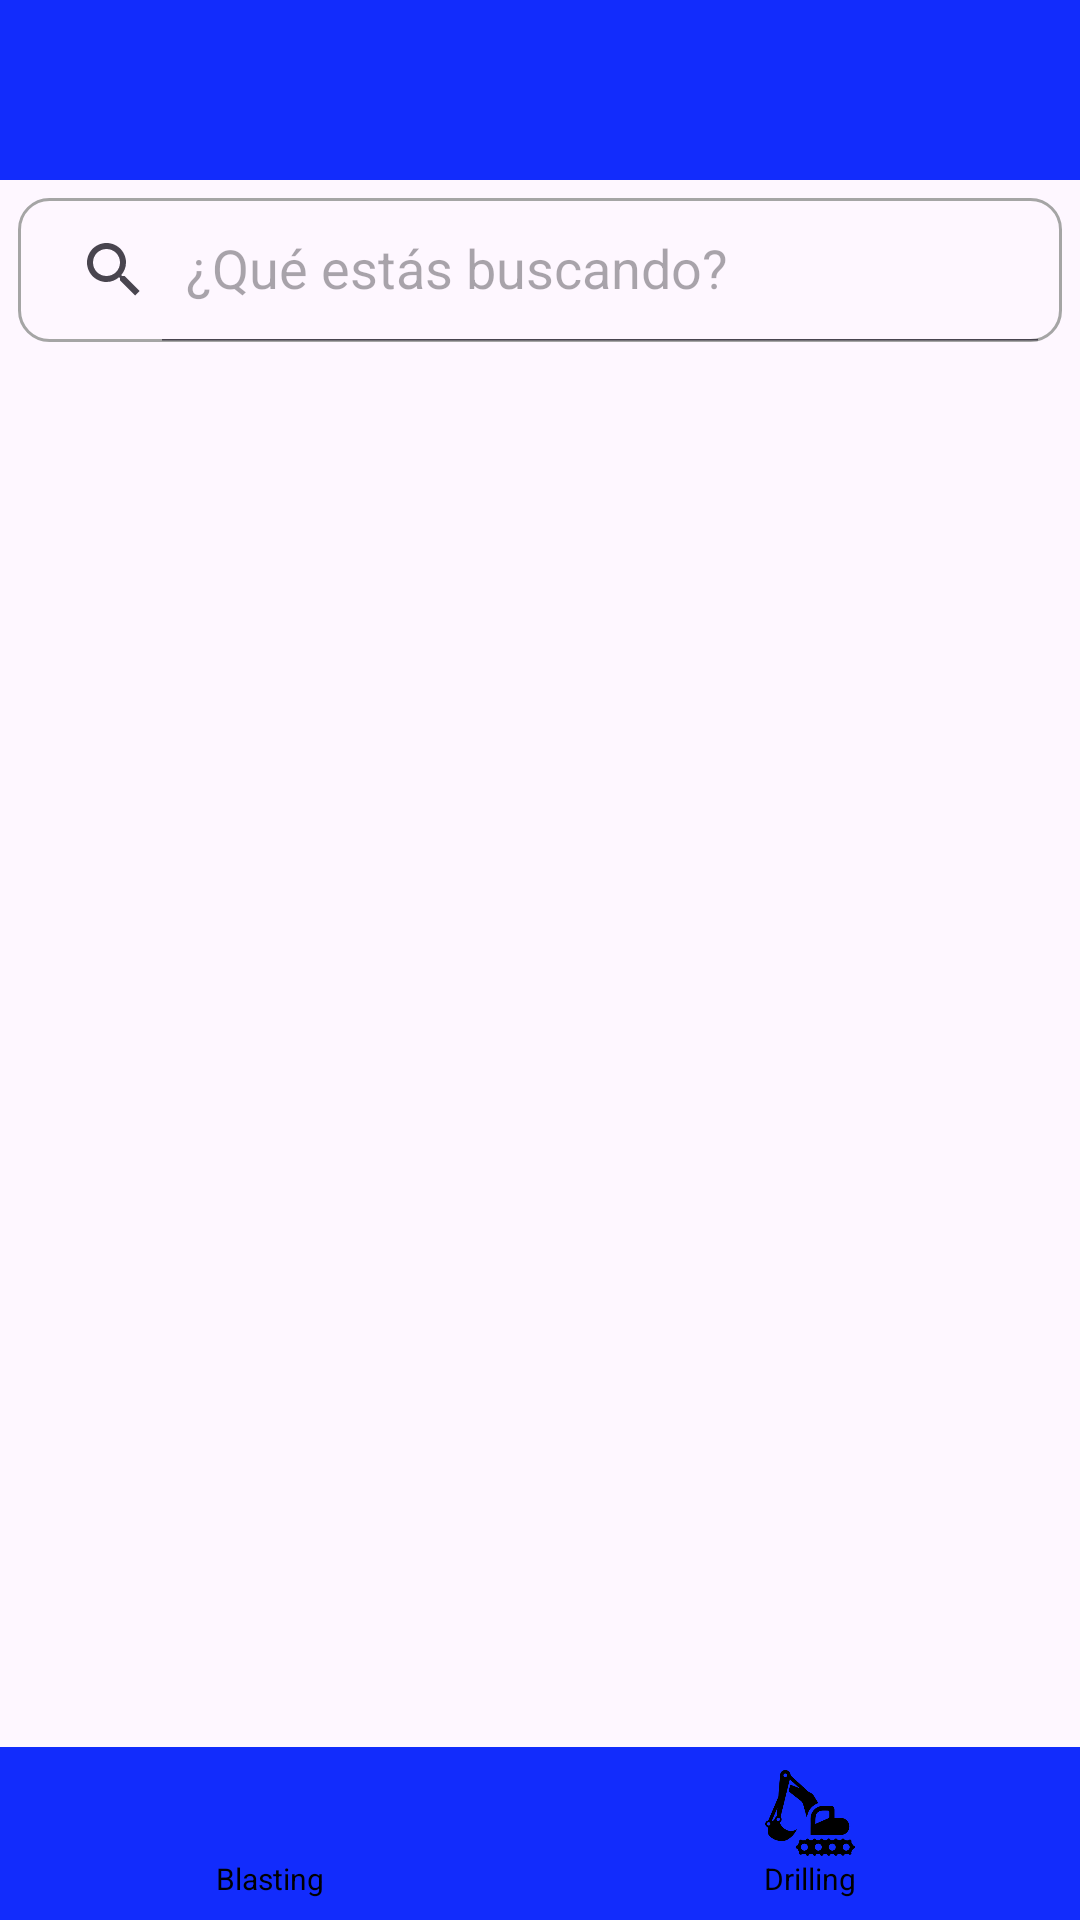

This screen was rendered from an Android layout file. Write that file and the resources it references.
<!-- AndroidManifest.xml: application theme Theme.Dragonite -->
<!-- res/layout/activity_blasting.xml -->
<?xml version="1.0" encoding="utf-8"?>
<LinearLayout xmlns:android="http://schemas.android.com/apk/res/android"
    xmlns:app="http://schemas.android.com/apk/res-auto"
    xmlns:tools="http://schemas.android.com/tools"
    android:layout_width="match_parent"
    android:layout_height="match_parent"
    android:orientation="vertical"
    tools:context=".activities.blasting.BlastingActivity">

    <include layout="@layout/action_bar" />

    <androidx.appcompat.widget.SearchView
        android:id="@+id/svBlastingFilter"
        style="@style/SearchViewStyle"
        android:layout_width="match_parent"
        android:layout_height="wrap_content"
        android:layout_margin="6dp"
        android:inputType="textPersonName"
        app:iconifiedByDefault="false"
        app:queryHint="@string/search" />

    <androidx.recyclerview.widget.RecyclerView
        android:id="@+id/rvBlasting"
        android:layout_width="match_parent"
        android:layout_height="0dp"
        android:layout_weight="1" />

    <LinearLayout
        android:layout_width="match_parent"
        android:layout_height="wrap_content"
        android:layout_gravity="bottom"
        android:baselineAligned="false"
        android:orientation="horizontal">

        <LinearLayout
            android:layout_width="0dp"
            android:layout_height="wrap_content"
            android:layout_weight="1"
            android:background="@color/toolbar_color"
            android:orientation="vertical"
            android:padding="7dp">

            <ImageView
                android:layout_width="30dp"
                android:layout_height="30dp"
                android:layout_gravity="center_horizontal"
                android:contentDescription="@string/todo"
                android:src="@drawable/blasting" />

            <TextView
                android:layout_width="wrap_content"
                android:layout_height="wrap_content"
                android:layout_gravity="center_horizontal"
                android:text="@string/text_blasting"
                android:textColor="@color/black"
                android:textSize="10sp"
                tools:ignore="SmallSp" />
        </LinearLayout>

        <LinearLayout
            android:id="@+id/llGoToDrillingActivity"
            android:layout_width="0dp"
            android:layout_height="wrap_content"
            android:layout_weight="1"
            android:background="@color/toolbar_color"
            android:orientation="vertical"
            android:padding="7dp"
            tools:ignore="UseCompoundDrawables">

            <ImageView
                android:layout_width="30dp"
                android:layout_height="30dp"
                android:layout_gravity="center_horizontal"
                android:contentDescription="@string/todo"
                android:src="@drawable/drilling" />

            <TextView
                android:layout_width="wrap_content"
                android:layout_height="wrap_content"
                android:layout_gravity="center_horizontal"
                android:text="@string/text_drilling"
                android:textColor="@color/black"
                android:textSize="10sp"
                tools:ignore="SmallSp" />
        </LinearLayout>

    </LinearLayout>

</LinearLayout>
<!-- res/layout/action_bar.xml (included above) -->
<?xml version="1.0" encoding="utf-8"?>
<com.google.android.material.appbar.AppBarLayout xmlns:android="http://schemas.android.com/apk/res/android"
    android:layout_width="match_parent"
    android:layout_height="wrap_content">

    <androidx.appcompat.widget.Toolbar
        android:id="@+id/toolbar"
        android:layout_width="match_parent"
        android:layout_height="60dp"
        android:background="@color/toolbar_color" />

</com.google.android.material.appbar.AppBarLayout>
<!-- resources referenced by this layout -->
<resources>
  <color name="black">#FF000000</color>
  <color name="toolbar_color">#122CFC</color>
  <!-- drawable drilling: png bitmap (drawable, 6979 bytes) -->
  <string name="search">¿Qué estás buscando?</string>
  <string name="text_blasting">Blasting</string>
  <string name="text_drilling">Drilling</string>
  <string name="todo">TODO</string>
  <style name="SearchViewStyle" parent="Widget.AppCompat.SearchView">
          <item name="android:background">@drawable/rounded_search_view</item>
      </style>
  <style name="Theme.Dragonite" parent="Base.Theme.Dragonite" />
  <!-- drawable rounded_search_view (drawable) -->
  <?xml version="1.0" encoding="utf-8"?>
  <shape xmlns:android="http://schemas.android.com/apk/res/android">
      <stroke
          android:width="1dp"
          android:color="@color/gray" />
      <corners android:radius="10dp" />
  
  </shape>
  <style name="Base.Theme.Dragonite" parent="Theme.Material3.DayNight.NoActionBar">
          
          <item name="colorPrimary">@color/colorPrimary</item>
          <item name="colorPrimaryVariant">@color/colorPrimaryDark</item>
          <item name="colorOnPrimary">@color/black</item>
          
          
          <item name="android:statusBarColor">?attr/colorPrimaryVariant</item>
      </style>
  <color name="gray">#A5A5A5</color>
  <color name="colorPrimary">#122CFC</color>
  <color name="colorPrimaryDark">#1222A8</color>
</resources>
